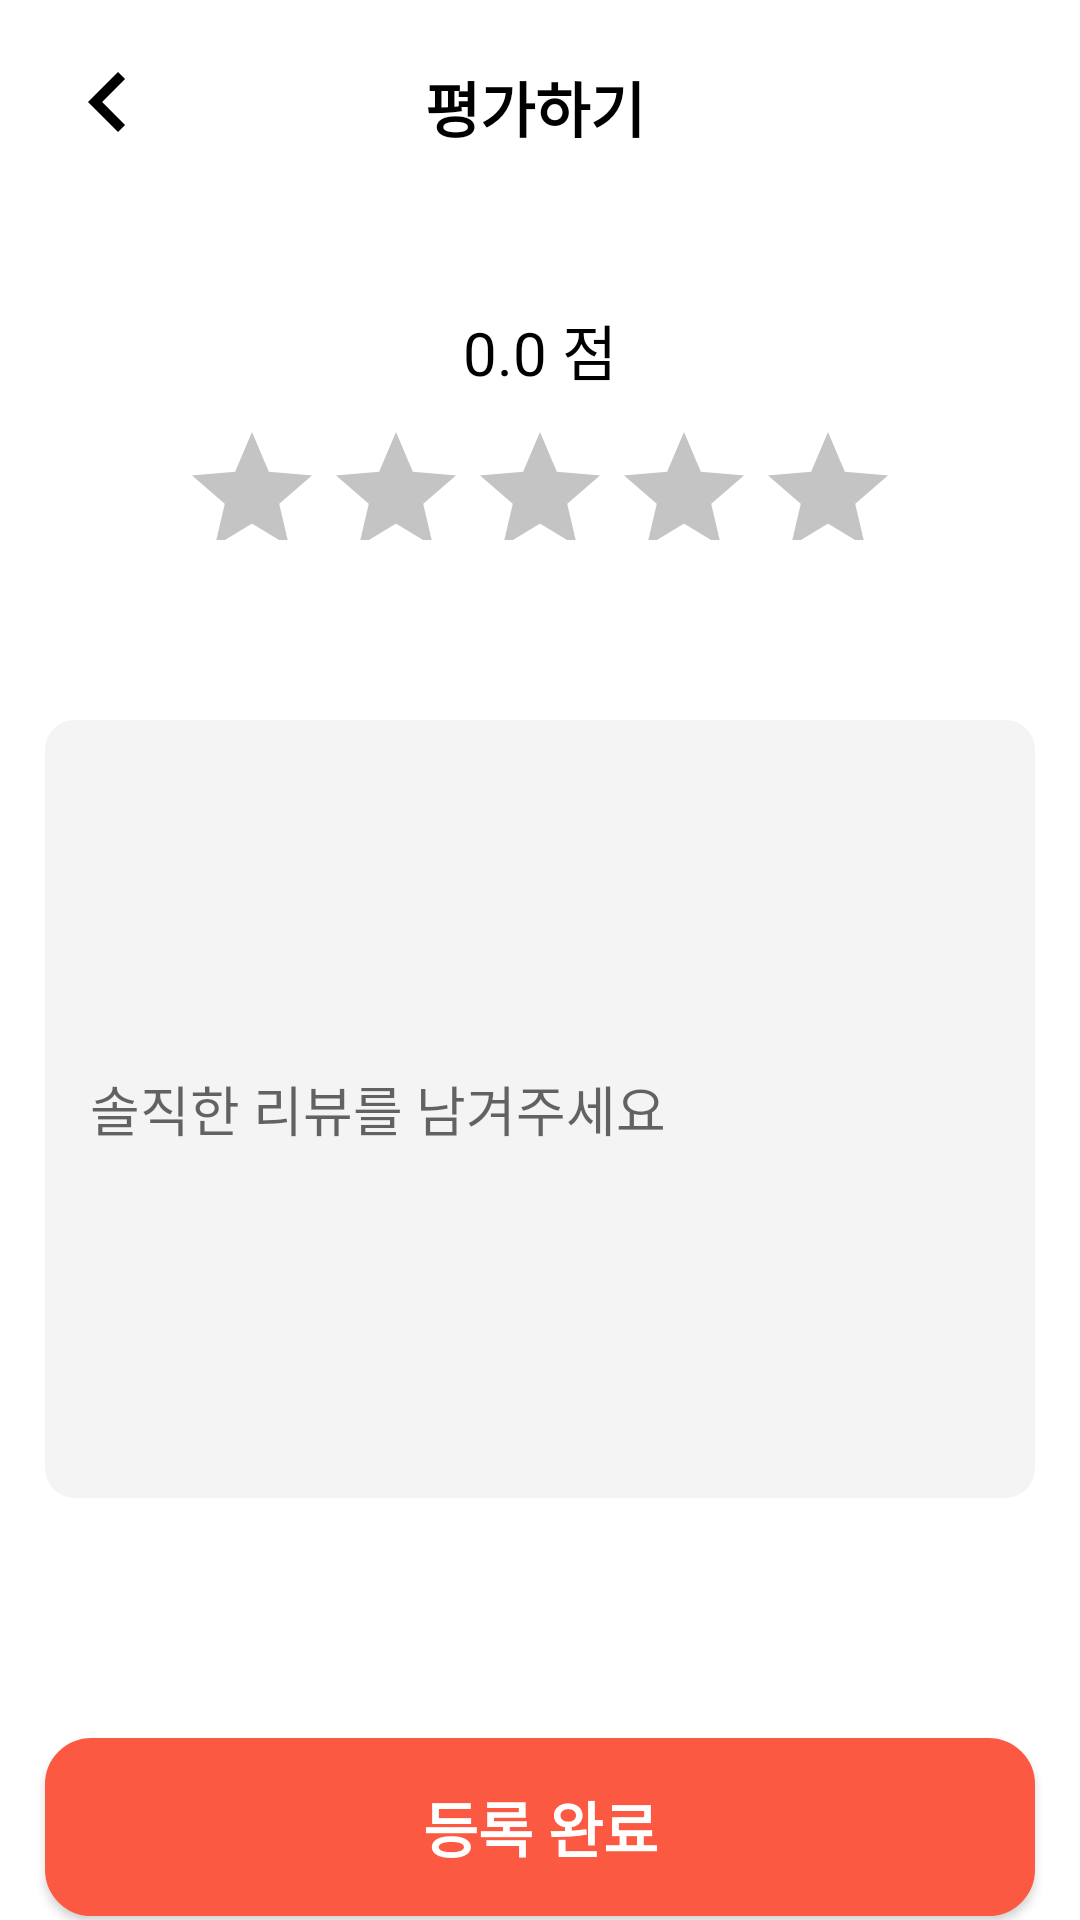

Layout XML and referenced resources for this Android screen:
<!-- AndroidManifest.xml: application theme Theme.DaBaJo -->
<!-- res/layout/activity_eval_tutor.xml -->
<?xml version="1.0" encoding="utf-8"?>
<RelativeLayout xmlns:android="http://schemas.android.com/apk/res/android"
    xmlns:app="http://schemas.android.com/apk/res-auto"
    xmlns:tools="http://schemas.android.com/tools"
    android:layout_width="match_parent"
    android:layout_height="match_parent">


    <LinearLayout
        android:layout_width="match_parent"
        android:layout_height="68dp">

        <ImageButton
            android:id="@+id/goBackButton"
            android:layout_width="30dp"
            android:layout_height="48dp"
            android:layout_marginLeft="20dp"
            android:layout_marginTop="10dp"
            android:layout_marginRight="0dp"
            android:layout_weight="1"
            android:background="@color/white"
            app:srcCompat="@drawable/ic_navigate_before_black_24dp" />

        <TextView
            android:id="@+id/evalLabel"
            android:layout_width="wrap_content"
            android:layout_height="wrap_content"
            android:layout_marginTop="21dp"
            android:layout_marginRight="55dp"
            android:layout_weight="80"
            android:fontFamily="@font/roboto_black"
            android:gravity="center"
            android:text="평가하기"
            android:textColor="@color/black"
            android:textSize="20sp"
            android:textStyle="bold" />


    </LinearLayout>

    <LinearLayout
        android:layout_width="match_parent"
        android:layout_height="match_parent"
        android:layout_marginTop="140dp"
        android:orientation="vertical">

        <androidx.appcompat.widget.AppCompatRatingBar
            android:id="@+id/ratingBar"
            style="?android:attr/ratingBarStyle"
            android:layout_width="wrap_content"
            android:layout_height="40dp"
            android:layout_gravity="center"
            android:isIndicator="false"
            android:progressTint="@color/star"
            android:progressBackgroundTint="@color/grey"
            android:secondaryProgressTint="#00000000"
            android:numStars="5"
            android:rating="0.0"
            android:stepSize='0.5' />

        <EditText
            android:id="@+id/postBody"
            android:layout_width="match_parent"
            android:layout_height="wrap_content"
            android:layout_marginLeft="15dp"
            android:layout_marginTop="60dp"
            android:layout_marginRight="15dp"
            android:lineSpacingExtra="8dp"
            android:background="@drawable/round_corner_eval"
            android:ems="0"
            android:fontFamily="@font/roboto_medium"
            android:hint="솔직한 리뷰를 남겨주세요 "
            android:inputType="textMultiLine|textNoSuggestions"
            android:lines="8"
            android:minHeight="48dp"
            android:paddingLeft="15dp"
            android:paddingTop="15dp"
            android:paddingBottom="15dp" />

        <androidx.appcompat.widget.AppCompatButton
            android:id="@+id/evalSubmitButton"
            android:layout_width="match_parent"
            android:layout_height="wrap_content"
            android:layout_gravity="end"
            android:layout_marginLeft="15dp"
            android:layout_marginTop="80dp"
            android:layout_marginRight="15dp"
            android:background="@drawable/button_background_red"
            android:padding="15dp"
            android:text="등록 완료"
            android:textColor="@color/white"
            android:textSize="20sp"
            android:textStyle="bold" />


    </LinearLayout>

    <TextView
        android:id="@+id/ratingScore"
        android:layout_width="wrap_content"
        android:layout_height="wrap_content"
        android:layout_alignParentTop="true"
        android:layout_centerHorizontal="true"
        android:layout_marginTop="102dp"
        android:fontFamily="@font/roboto_black"
        android:gravity="center"
        android:text="0.0 점"
        android:textColor="@color/black"
        android:textSize="20sp" />


</RelativeLayout>
<!-- resources referenced by this layout -->
<resources>
  <color name="black">#FF000000</color>
  <color name="grey">#C4C4C4</color>
  <color name="star">#FFE650</color>
  <color name="white">#FFFFFFFF</color>
  <!-- drawable button_background_red (drawable) -->
  <?xml version="1.0" encoding="utf-8"?>
  <shape xmlns:android="http://schemas.android.com/apk/res/android">
      android:padding="10dp"
      android:shape="rectangle" >
      <solid android:color="#FC5943" />
      <corners
          android:bottomLeftRadius="15dp"
          android:bottomRightRadius="15dp"
          android:topLeftRadius="15dp"
          android:topRightRadius="15dp" />
      <stroke
          android:width="1dp"
          android:color="#FC5943" />
  </shape>
  <!-- drawable ic_navigate_before_black_24dp (drawable) -->
  <vector xmlns:android="http://schemas.android.com/apk/res/android"
      android:width="40dp"
      android:height="40dp"
      android:viewportWidth="24"
      android:viewportHeight="24">
    <path
        android:pathData="M15.41,7.41L14,6l-6,6 6,6 1.41,-1.41L10.83,12z"
        android:fillColor="#000000"/>
  </vector>
  <!-- drawable round_corner_eval (drawable) -->
  <?xml version="1.0" encoding="utf-8"?>
  <shape xmlns:android="http://schemas.android.com/apk/res/android"
      android:shape="rectangle">
      <solid android:color="#F4F4F4"/>
      <corners android:bottomRightRadius="10dp"
          android:bottomLeftRadius="10dp"
          android:topLeftRadius="10dp"
          android:topRightRadius="10dp"/>
  
  </shape>
  <style name="Theme.DaBaJo" parent="Theme.MaterialComponents.DayNight.DarkActionBar">
          
          <item name="colorPrimary">@color/purple_500</item>
          <item name="colorPrimaryVariant">#FB5943</item>
          <item name="colorOnPrimary">@color/white</item>
          
          <item name="colorSecondary">@color/teal_200</item>
          <item name="colorSecondaryVariant">@color/teal_700</item>
          <item name="colorOnSecondary">@color/black</item>
          
          <item name="android:statusBarColor" tools:targetApi="l">?attr/colorPrimaryVariant</item>
          
      </style>
  <color name="purple_500">#FF6200EE</color>
  <color name="teal_200">#FF03DAC5</color>
  <color name="teal_700">#FF018786</color>
</resources>
